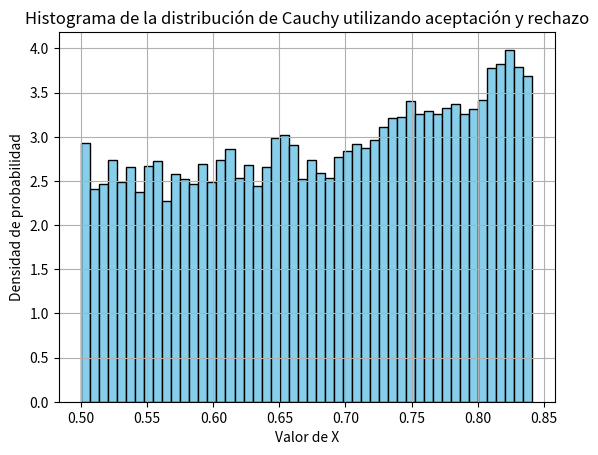

The script that saved this image:
import numpy as np
from random import random

import matplotlib.pyplot as plt
def inversa(lamda):
    u = random()
    return np.tan(u*np.pi) *lamda

print(inversa(1))
import random
import math

def cauchy(lamda):
    while True:
        U = random.random()
        V = random.random() * lamda * 2 - lamda
        if U**2 + (lamda * V)**2 < 1:
            return U, V

def normal_pdf(x):
    return math.exp(-x**2 / 2) / math.sqrt(2 * math.pi)

def normal_cdf(x):
    return (1 + math.erf(x / math.sqrt(2))) / 2

def cauchy_pdf(x, lamda):
    return 1 / (math.pi * lamda * (1 + (x / lamda)**2))

def cauchy_cdf(x, lamda):
    return (1 / math.pi) * math.atan(x / lamda) + 0.5

def accept_reject_cdf(lamda, num_samples):
    samples = []
    c = math.sqrt(2 * math.pi) * lamda  # Constante de normalización para f(x) <= c * g(x)
    while len(samples) < num_samples:
        U = random.random()
        X = normal_cdf(random.random())  # Inversa de la CDF de la normal estándar
        if U <= cauchy_pdf(X, lamda) / (c * normal_pdf(X)):
            samples.append(X)
    return samples

# Ejemplo de uso
lamda = 1
num_samples = 10000
samples = accept_reject_cdf(lamda, num_samples)

# Graficar histograma de las muestras generadas
plt.hist(samples, bins=50, density=True, color='skyblue', edgecolor='black')
plt.title('Histograma de la distribución de Cauchy utilizando aceptación y rechazo')
plt.xlabel('Valor de X')
plt.ylabel('Densidad de probabilidad')
plt.grid(True)
plt.show()

